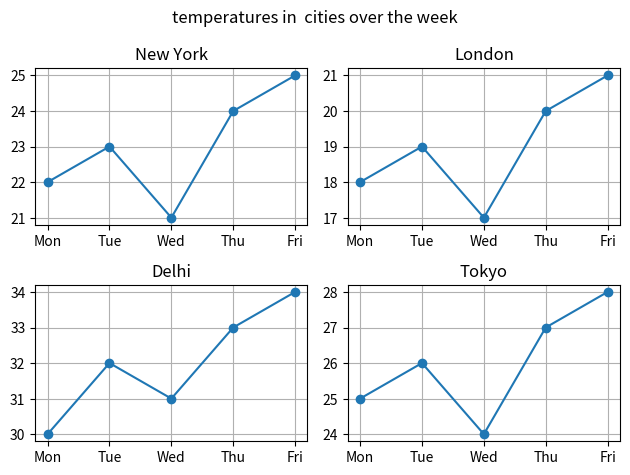

Reproduce this figure in Python.
import numpy as np
import matplotlib.pyplot as plt

# np.random.seed(0)
# score=np.random.normal(70,10,100)

# bins=[30,50,70,90,100]
# plt.hist(score,color="skyblue",edgecolor="black",bins=20)
# plt.show()

# legit_transactions = [
#     2.99, 5.49, 8.99, 12.50, 14.99, 19.99, 23.45, 29.99, 34.99, 39.50,
#     45.00, 49.99, 55.25, 60.00, 75.99, 89.99, 120.50, 150.00, 199.99,
#     249.99, 300.75, 450.00, 600.00, 850.00, 1200.00
# ]
# fraud_transactions = [
#     50, 100, 150, 200, 300, 500, 500, 750, 1000, 1000,
#     1200, 1500, 1500, 2000, 2500, 3000, 3000
# ]
# plt.hist(fraud_transactions,color="green",edgecolor="black",alpha=0.5 ,label="fraud",bins=20)
# plt.hist(legit_transactions,color="skyblue" ,edgecolor="black",alpha=0.5 ,label="legial",bins=20)
# plt.legend()
# plt.axvline(
#     x=1500,
#     label="mid value",
#     color="red",
#     linewidth="2",
#     linestyle="--"
# )
# plt.show()

# create a mult pul digram based on data set 


# x=[1,2,3,4,5,6,7,8,9]
# y1=[np.sqrt(i) for  i in x]  # square root of values
# y2=[i*1 for i in x]          # dubble of values 
# y3=[i**2 for i in x]         # square of value 
# y4=[i**3 for i in x]         # cube of value 

# fig,ax=plt.subplots(2,2)
# ax[0][0].plot(x,y1)
# ax[0][0].set_title("plot 1 square root")
# ax[0][0].set_xlabel("x-label values")
# ax[0][0].set_ylabel("y-label values")

# ax[0][1].plot(x,y2)
# ax[0][1].set_title("plot 2 dubble")
# ax[1][0].plot(x,y3)
# ax[1][0].set_title("plot 3 square")
# ax[1][1].plot(x,y4)
# ax[1][1].set_title("plot 4 cube values")

# fig.tight_layout()
# fig.suptitle("Multipul plots")
# plt.show()



# test for  the city data represented 
days = ["Mon", "Tue", "Wed", "Thu", "Fri"]

cities = ["New York", "London", "Delhi", "Tokyo"]

temperatures = [
    [22, 23, 21, 24, 25],  # New York
    [18, 19, 17, 20, 21],  # London
    [30, 32, 31, 33, 34],  # Delhi
    [25, 26, 24, 27, 28]   # Tokyo
]

fig,ax=plt.subplots(2,2)

# without loop 
# ax[0][0].plot(days,temperatures[0])
# ax[0][0].set_title(cities[0])
# ax[0][1].plot(days,temperatures[1])
# ax[0][1].set_title(cities[1])
# ax[1][0].plot(days,temperatures[2])
# ax[1][0].set_title(cities[2])
# ax[1][1].plot(days,temperatures[3])
# ax[1][1].set_title(cities[3])

# with loop optimize sol
city_no=0
for i in range(2):
    for j in range(2):
        ax[i][j].plot(days,temperatures[city_no] ,marker="o")
        ax[i][j].set_title(cities[city_no])
        ax[i][j].grid(True)
        city_no+=1

fig.suptitle("temperatures in  cities over the week")

fig.tight_layout()
plt.show()
